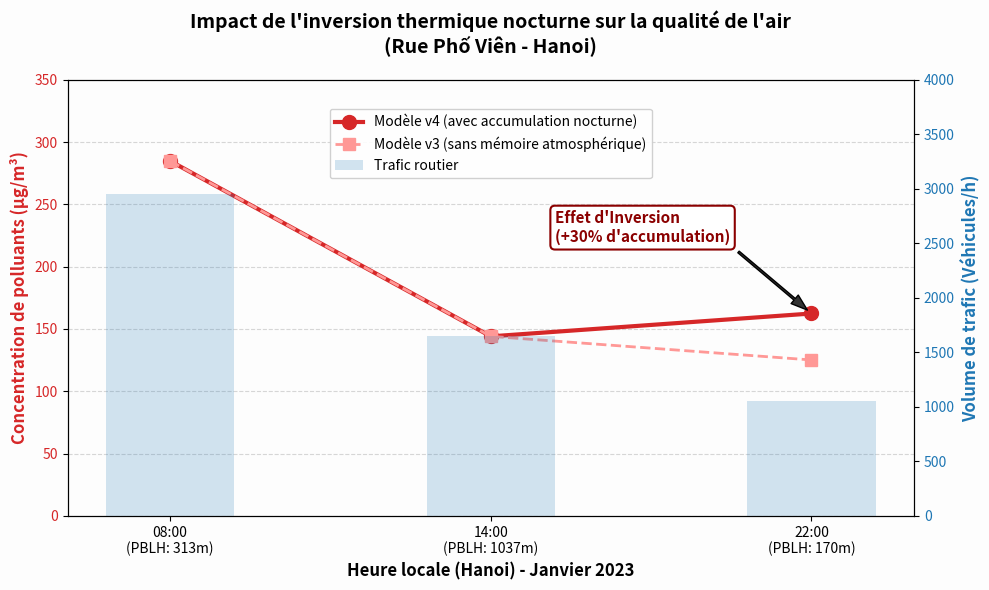

This figure's Python source:
import matplotlib.pyplot as plt
import numpy as np

print("Génération du graphique de publication (PDF)...")

# 1. Extraction des données (simulées via ton modèle v4)
heures = ['08:00\n(PBLH: 313m)', '14:00\n(PBLH: 1037m)', '22:00\n(PBLH: 170m)']
trafic = [2950, 1650, 1050]
c_instante = [284.86, 144.07, 125.11]  # Le modèle naïf
c_accumule = [284.86, 144.07, 162.42]  # Le modèle avec inversion nocturne

# 2. Configuration de la figure
fig, ax1 = plt.subplots(figsize=(10, 6))
fig.patch.set_facecolor('#fdfdfd')
ax1.set_facecolor('#fdfdfd')

# 3. L'Axe principal (Gauche) : Les Concentrations de CO2
color_c1 = '#d62728' # Rouge vif pour le modèle dynamique
color_c2 = '#ff9896' # Rouge pastel pour le modèle naïf

ax1.set_xlabel('Heure locale (Hanoi) - Janvier 2023', fontsize=12, fontweight='bold')
ax1.set_ylabel('Concentration de polluants (µg/m³)', color=color_c1, fontsize=12, fontweight='bold')

# Courbe avec accumulation (Ton résultat majeur)
line1, = ax1.plot(heures, c_accumule, color=color_c1, marker='o', linestyle='-', 
                  linewidth=3, markersize=10, label='Modèle v4 (avec accumulation nocturne)')

# Courbe instantanée (Pour prouver la différence)
line2, = ax1.plot(heures, c_instante, color=color_c2, marker='s', linestyle='--', 
                  linewidth=2, markersize=8, label='Modèle v3 (sans mémoire atmosphérique)')

ax1.tick_params(axis='y', labelcolor=color_c1)
ax1.set_ylim(0, 350)
ax1.grid(True, axis='y', linestyle='--', alpha=0.5)

# 4. Le Second Axe (Droite) : Le Trafic Routier
ax2 = ax1.twinx()  
color_t = '#1f77b4' # Bleu classique
ax2.set_ylabel('Volume de trafic (Véhicules/h)', color=color_t, fontsize=12, fontweight='bold')

# On met les barres en transparence (alpha=0.2) derrière les courbes
bar1 = ax2.bar(heures, trafic, color=color_t, alpha=0.2, width=0.4, label='Trafic routier')
ax2.tick_params(axis='y', labelcolor=color_t)
ax2.set_ylim(0, 4000)

# 5. La légende combinée
lines = [line1, line2, bar1]
labels = [l.get_label() for l in lines]
ax1.legend(lines, labels, loc='upper center', bbox_to_anchor=(0.5, 0.95), fontsize=10, framealpha=0.9)

# 6. L'Annotation scientifique ("The Money Shot")
# On pointe exactement la différence à 22h00
ax1.annotate('Effet d\'Inversion\n(+30% d\'accumulation)', 
             xy=(2, 162.42), xytext=(1.2, 220),
             arrowprops=dict(facecolor='#333333', shrink=0.05, width=1.5, headwidth=8),
             fontsize=11, fontweight='bold', color='darkred',
             bbox=dict(boxstyle="round,pad=0.3", fc="white", ec="darkred", lw=1.5))

plt.title('Impact de l\'inversion thermique nocturne sur la qualité de l\'air\n(Rue Phố Viên - Hanoi)', 
          fontsize=14, fontweight='bold', pad=20)
plt.tight_layout()

# 7. Sauvegarde au format Vectoriel (indispensable pour les articles)
fichier_sortie = 'Figure1_Inversion_Hanoi.pdf'
plt.savefig(fichier_sortie, dpi=300, bbox_inches='tight')
print(f"Graphique généré et sauvegardé sous : {fichier_sortie}")

plt.show()
